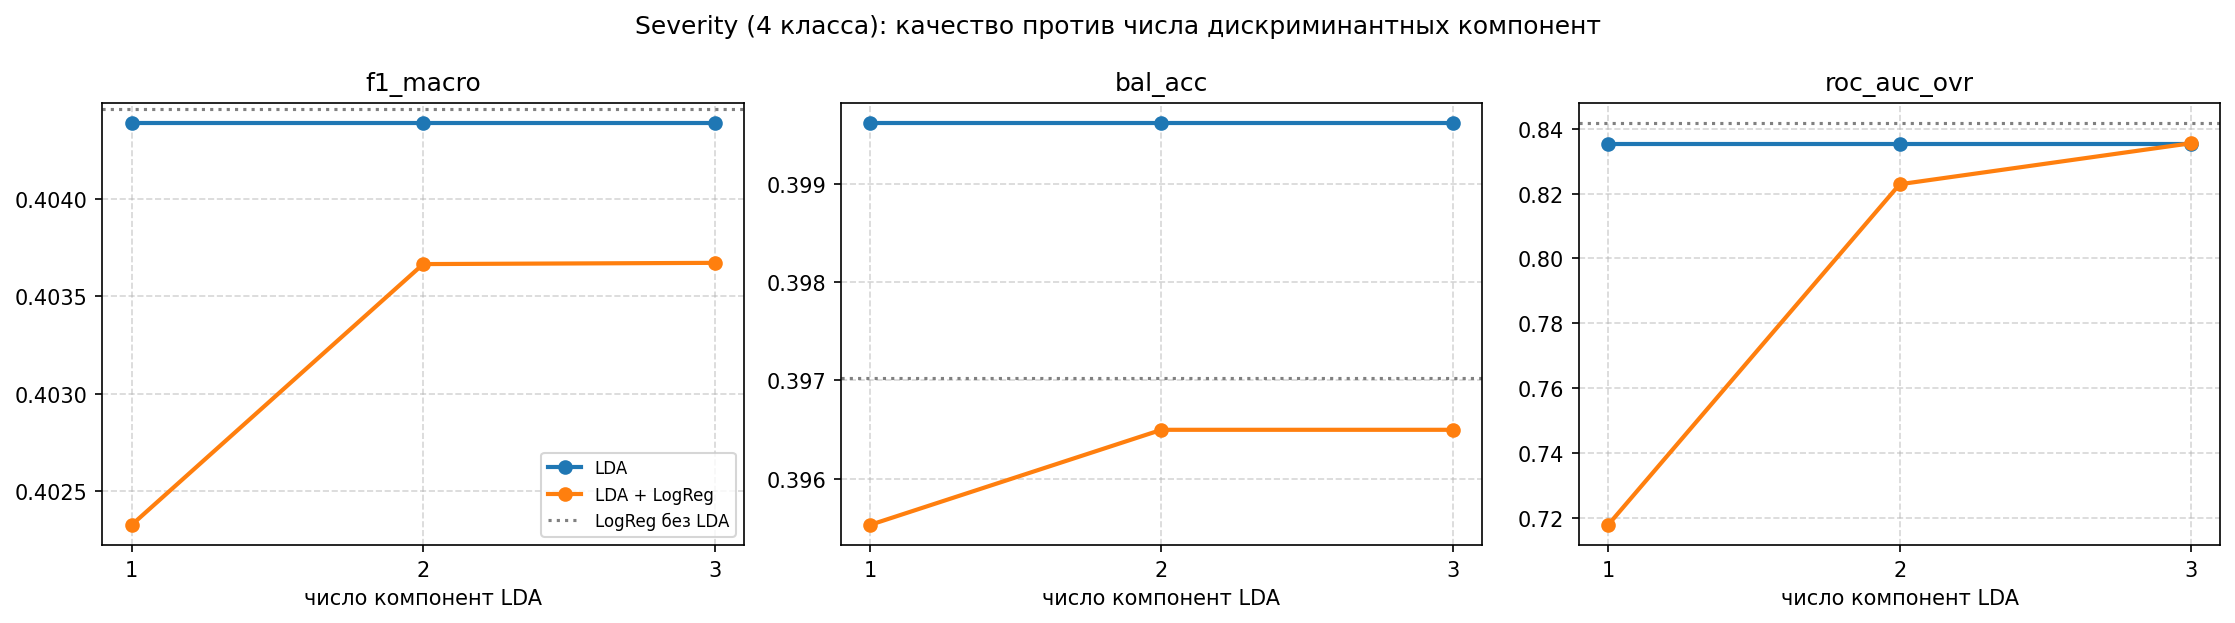

Data behind this chart, as committed beside it:
k, clf, accuracy, f1_macro, bal_acc, roc_auc_ovr
1, LDA, 0.8709, 0.4044, 0.3996, 0.8354
1, LDA + LogReg, 0.8706, 0.4023, 0.3955, 0.7177
2, LDA, 0.8709, 0.4044, 0.3996, 0.8354
2, LDA + LogReg, 0.8722, 0.4037, 0.3965, 0.8229
3, LDA, 0.8709, 0.4044, 0.3996, 0.8354
3, LDA + LogReg, 0.8722, 0.4037, 0.3965, 0.8355
